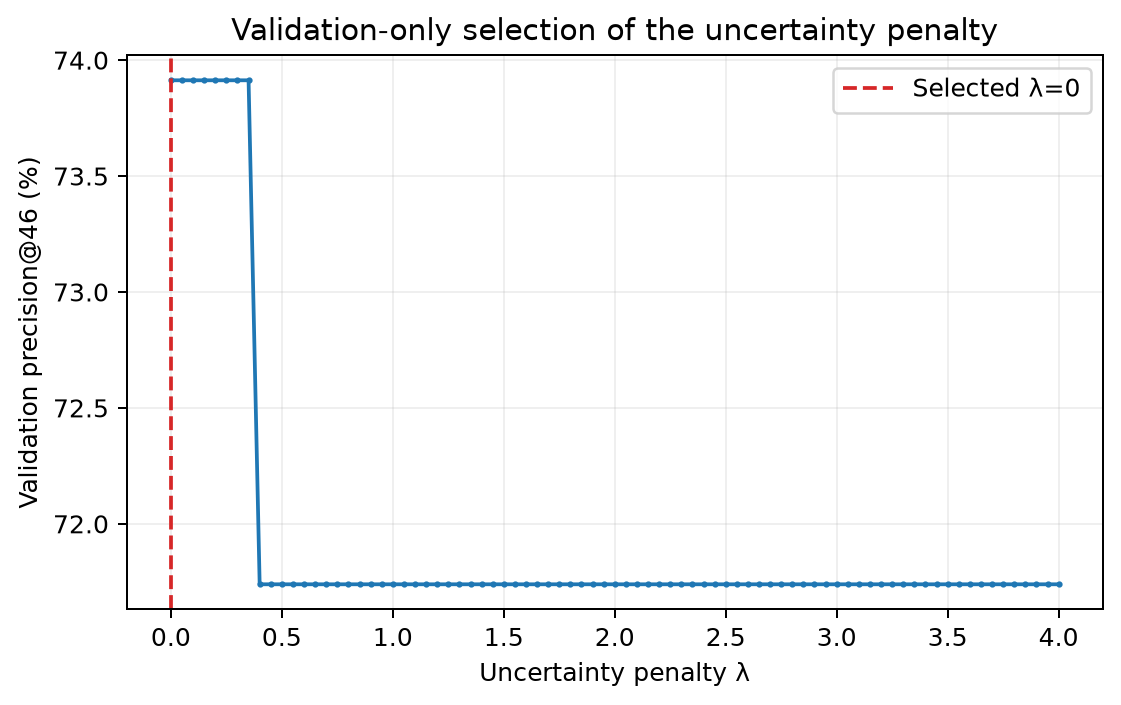

The table this chart was drawn from, first rows:
lambda_value, n_images, hazards, k, selected_fraction, hits, precision_at_k, recall_at_k
0.0, 382, 157, 46, 0.1204, 34, 0.7391, 0.2166
0.05, 382, 157, 46, 0.1204, 34, 0.7391, 0.2166
0.1, 382, 157, 46, 0.1204, 34, 0.7391, 0.2166
0.15, 382, 157, 46, 0.1204, 34, 0.7391, 0.2166
0.2, 382, 157, 46, 0.1204, 34, 0.7391, 0.2166
0.25, 382, 157, 46, 0.1204, 34, 0.7391, 0.2166
0.3, 382, 157, 46, 0.1204, 34, 0.7391, 0.2166
0.35, 382, 157, 46, 0.1204, 34, 0.7391, 0.2166
0.4, 382, 157, 46, 0.1204, 33, 0.7174, 0.2102
0.45, 382, 157, 46, 0.1204, 33, 0.7174, 0.2102
0.5, 382, 157, 46, 0.1204, 33, 0.7174, 0.2102
0.55, 382, 157, 46, 0.1204, 33, 0.7174, 0.2102
0.6, 382, 157, 46, 0.1204, 33, 0.7174, 0.2102
0.65, 382, 157, 46, 0.1204, 33, 0.7174, 0.2102
0.7, 382, 157, 46, 0.1204, 33, 0.7174, 0.2102
0.75, 382, 157, 46, 0.1204, 33, 0.7174, 0.2102
0.8, 382, 157, 46, 0.1204, 33, 0.7174, 0.2102
0.85, 382, 157, 46, 0.1204, 33, 0.7174, 0.2102
0.9, 382, 157, 46, 0.1204, 33, 0.7174, 0.2102
0.95, 382, 157, 46, 0.1204, 33, 0.7174, 0.2102
1.0, 382, 157, 46, 0.1204, 33, 0.7174, 0.2102
1.05, 382, 157, 46, 0.1204, 33, 0.7174, 0.2102
1.1, 382, 157, 46, 0.1204, 33, 0.7174, 0.2102
1.15, 382, 157, 46, 0.1204, 33, 0.7174, 0.2102
1.2, 382, 157, 46, 0.1204, 33, 0.7174, 0.2102
1.25, 382, 157, 46, 0.1204, 33, 0.7174, 0.2102
1.3, 382, 157, 46, 0.1204, 33, 0.7174, 0.2102
1.35, 382, 157, 46, 0.1204, 33, 0.7174, 0.2102
1.4, 382, 157, 46, 0.1204, 33, 0.7174, 0.2102
1.45, 382, 157, 46, 0.1204, 33, 0.7174, 0.2102
1.5, 382, 157, 46, 0.1204, 33, 0.7174, 0.2102
1.55, 382, 157, 46, 0.1204, 33, 0.7174, 0.2102
1.6, 382, 157, 46, 0.1204, 33, 0.7174, 0.2102
1.65, 382, 157, 46, 0.1204, 33, 0.7174, 0.2102
1.7, 382, 157, 46, 0.1204, 33, 0.7174, 0.2102
1.75, 382, 157, 46, 0.1204, 33, 0.7174, 0.2102
1.8, 382, 157, 46, 0.1204, 33, 0.7174, 0.2102
1.85, 382, 157, 46, 0.1204, 33, 0.7174, 0.2102
1.9, 382, 157, 46, 0.1204, 33, 0.7174, 0.2102
1.95, 382, 157, 46, 0.1204, 33, 0.7174, 0.2102
2.0, 382, 157, 46, 0.1204, 33, 0.7174, 0.2102
2.05, 382, 157, 46, 0.1204, 33, 0.7174, 0.2102
2.1, 382, 157, 46, 0.1204, 33, 0.7174, 0.2102
2.15, 382, 157, 46, 0.1204, 33, 0.7174, 0.2102
2.2, 382, 157, 46, 0.1204, 33, 0.7174, 0.2102
2.25, 382, 157, 46, 0.1204, 33, 0.7174, 0.2102
2.3, 382, 157, 46, 0.1204, 33, 0.7174, 0.2102
2.35, 382, 157, 46, 0.1204, 33, 0.7174, 0.2102
2.4, 382, 157, 46, 0.1204, 33, 0.7174, 0.2102
2.45, 382, 157, 46, 0.1204, 33, 0.7174, 0.2102
2.5, 382, 157, 46, 0.1204, 33, 0.7174, 0.2102
2.55, 382, 157, 46, 0.1204, 33, 0.7174, 0.2102
2.6, 382, 157, 46, 0.1204, 33, 0.7174, 0.2102
2.65, 382, 157, 46, 0.1204, 33, 0.7174, 0.2102
2.7, 382, 157, 46, 0.1204, 33, 0.7174, 0.2102
2.75, 382, 157, 46, 0.1204, 33, 0.7174, 0.2102
2.8, 382, 157, 46, 0.1204, 33, 0.7174, 0.2102
2.85, 382, 157, 46, 0.1204, 33, 0.7174, 0.2102
2.9, 382, 157, 46, 0.1204, 33, 0.7174, 0.2102
2.95, 382, 157, 46, 0.1204, 33, 0.7174, 0.2102
... 21 more rows
